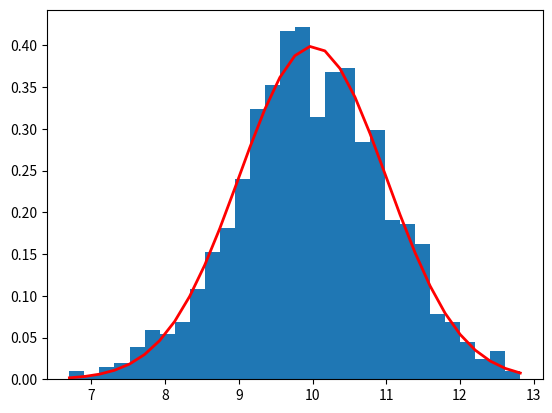

Here is the Python script that generated this plot:
import matplotlib.pyplot as plt
import numpy as np
mu, sigma = 10, 1 # mean and standard deviation
s = np.random.normal(mu, sigma, 1000)

count, bins, ignored = plt.hist(s, 30, density=True)
print(bins)
print(count)
plt.plot(bins, 1/(sigma * np.sqrt(2 * np.pi)) *np.exp( - (bins - mu)**2 / (2 * sigma**2) ),linewidth=2, color='r')
plt.show()
